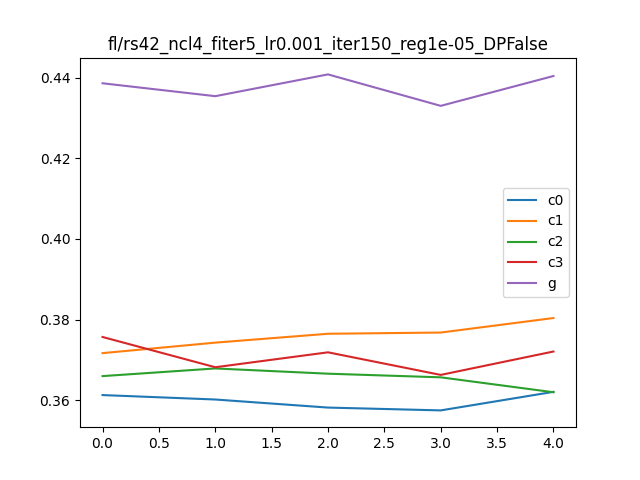

The table this chart was drawn from, first rows:
, Unnamed: 0, 0, 1, it, client
0, i0_c0, 0.8952, 0.3613, 0, c0
1, i0_c1, 0.9152, 0.3717, 0, c1
2, i0_c2, 0.9108, 0.366, 0, c2
3, i0_c3, 0.9076, 0.3757, 0, c3
4, i0_g, 0.6436, 0.4386, 0, g
5, i1_c0, 0.8896, 0.3602, 1, c0
6, i1_c1, 0.9156, 0.3743, 1, c1
7, i1_c2, 0.9036, 0.3679, 1, c2
8, i1_c3, 0.9028, 0.3682, 1, c3
9, i1_g, 0.64, 0.4354, 1, g
10, i2_c0, 0.8896, 0.3582, 2, c0
11, i2_c1, 0.912, 0.3765, 2, c1
12, i2_c2, 0.9056, 0.3666, 2, c2
13, i2_c3, 0.904, 0.3719, 2, c3
14, i2_g, 0.643, 0.4408, 2, g
15, i3_c0, 0.8916, 0.3575, 3, c0
16, i3_c1, 0.918, 0.3768, 3, c1
17, i3_c2, 0.9092, 0.3657, 3, c2
18, i3_c3, 0.9112, 0.3663, 3, c3
19, i3_g, 0.6385, 0.433, 3, g
20, i4_c0, 0.8956, 0.3621, 4, c0
21, i4_c1, 0.9204, 0.3804, 4, c1
22, i4_c2, 0.9076, 0.362, 4, c2
23, i4_c3, 0.9, 0.3721, 4, c3
24, i4_g, 0.6447, 0.4404, 4, g
